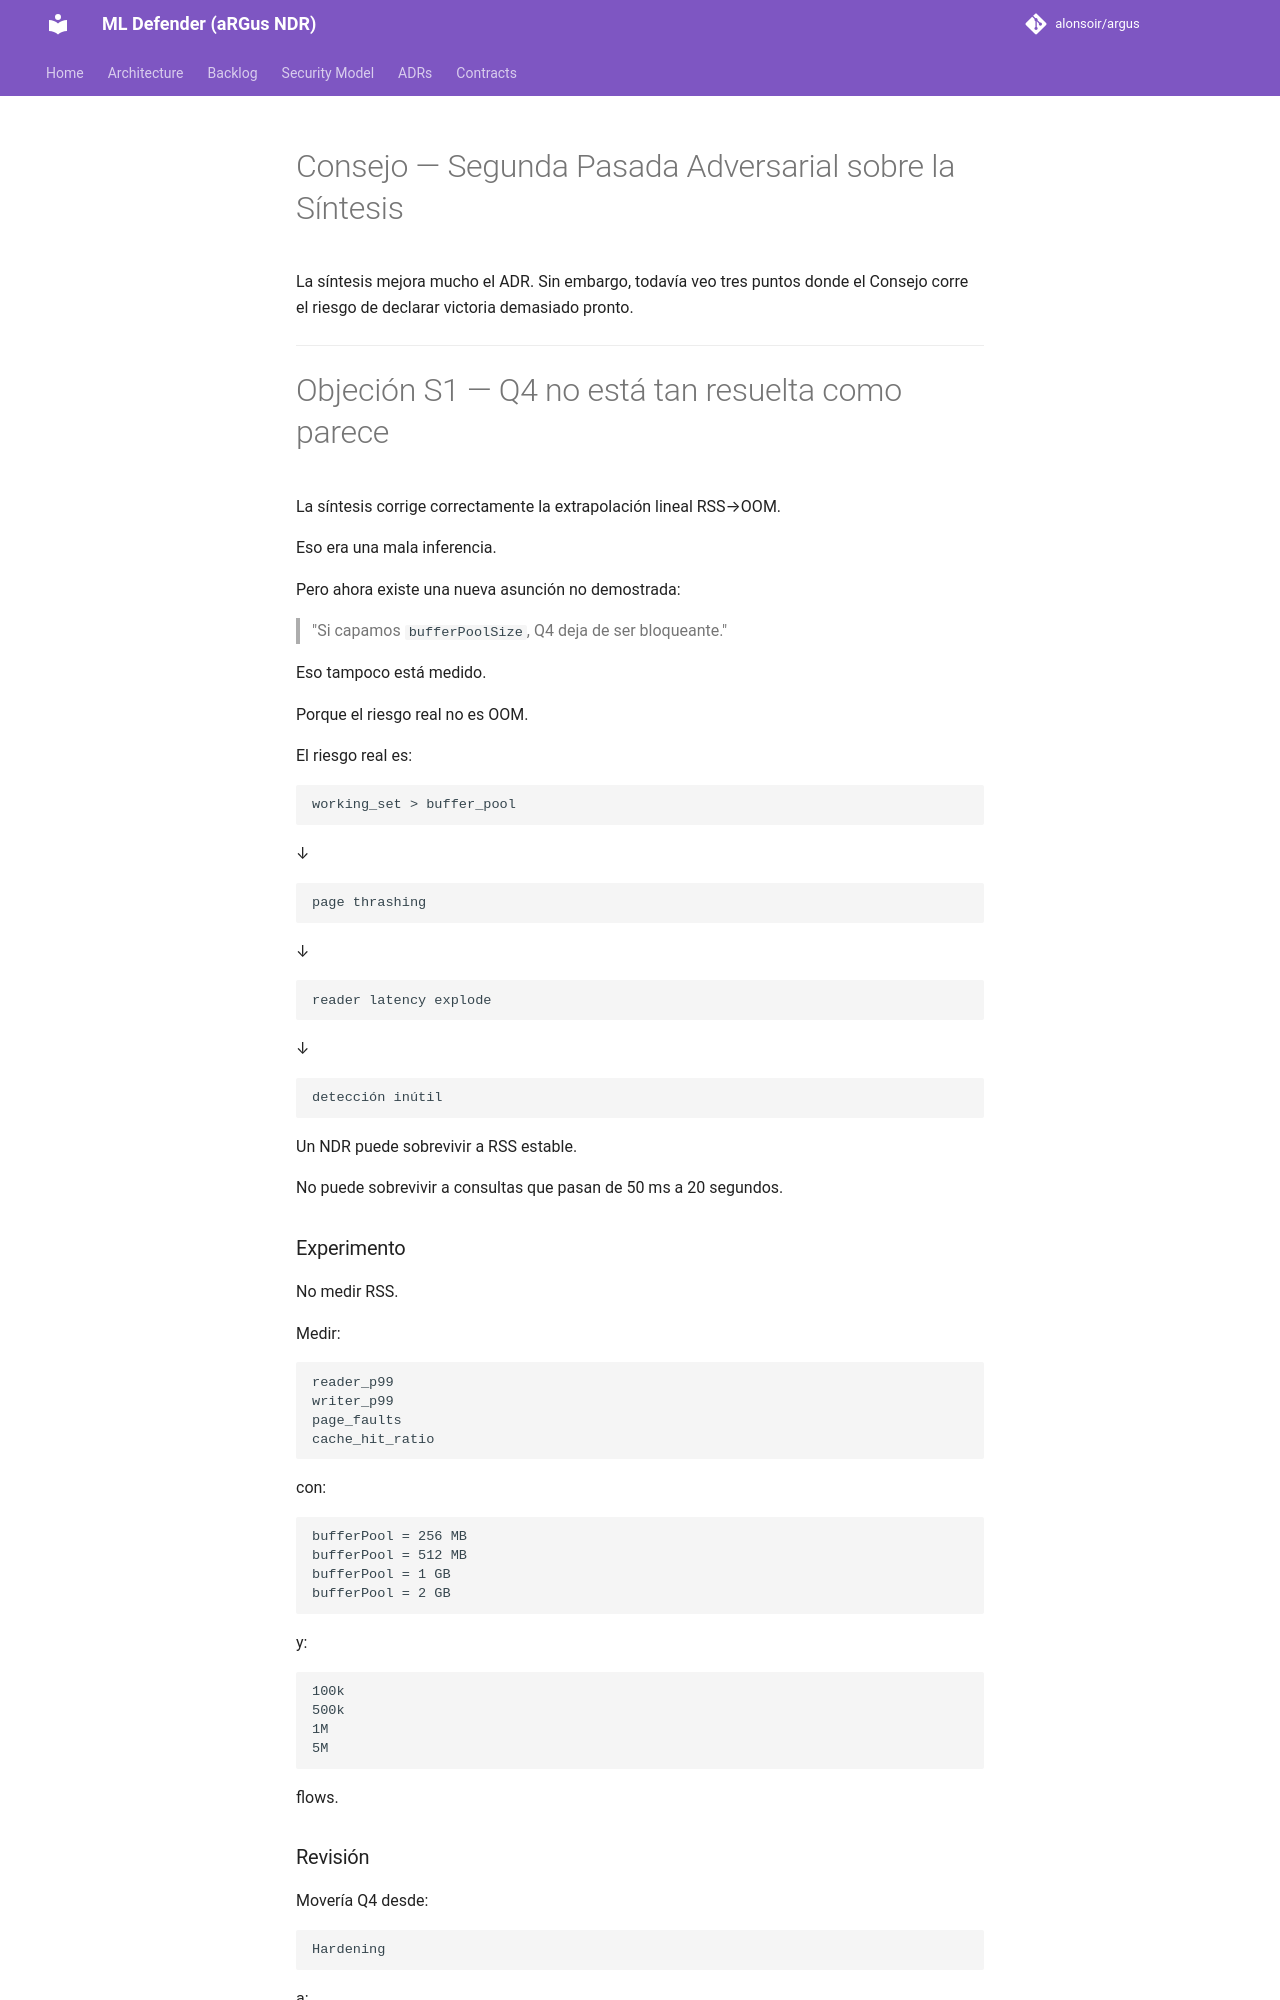

repository: alonsoir/argus · page: council/Sintesis - ADR-057 Fase 0 · Decisión Vela · Estrategia de escritura Kuzu-chatgpt/index.html · generator: mkdocs

# Consejo — Segunda Pasada Adversarial sobre la Síntesis

La síntesis mejora mucho el ADR. Sin embargo, todavía veo tres puntos donde el Consejo corre el riesgo de declarar victoria demasiado pronto.

---

# Objeción S1 — Q4 no está tan resuelta como parece

La síntesis corrige correctamente la extrapolación lineal RSS→OOM.

Eso era una mala inferencia.

Pero ahora existe una nueva asunción no demostrada:

> "Si capamos `bufferPoolSize`, Q4 deja de ser bloqueante."

Eso tampoco está medido.

Porque el riesgo real no es OOM.

El riesgo real es:

```text
working_set > buffer_pool
```

↓

```text
page thrashing
```

↓

```text
reader latency explode
```

↓

```text
detección inútil
```

Un NDR puede sobrevivir a RSS estable.

No puede sobrevivir a consultas que pasan de 50 ms a 20 segundos.

### Experimento

No medir RSS.

Medir:

```text
reader_p99
writer_p99
page_faults
cache_hit_ratio
```

con:

```text
bufferPool = 256 MB
bufferPool = 512 MB
bufferPool = 1 GB
bufferPool = 2 GB
```

y:

```text
100k
500k
1M
5M
```

flows.

### Revisión

Movería Q4 desde:

```text
Hardening
```

a:

```text
Condicional
```

hasta medir thrashing.

---
